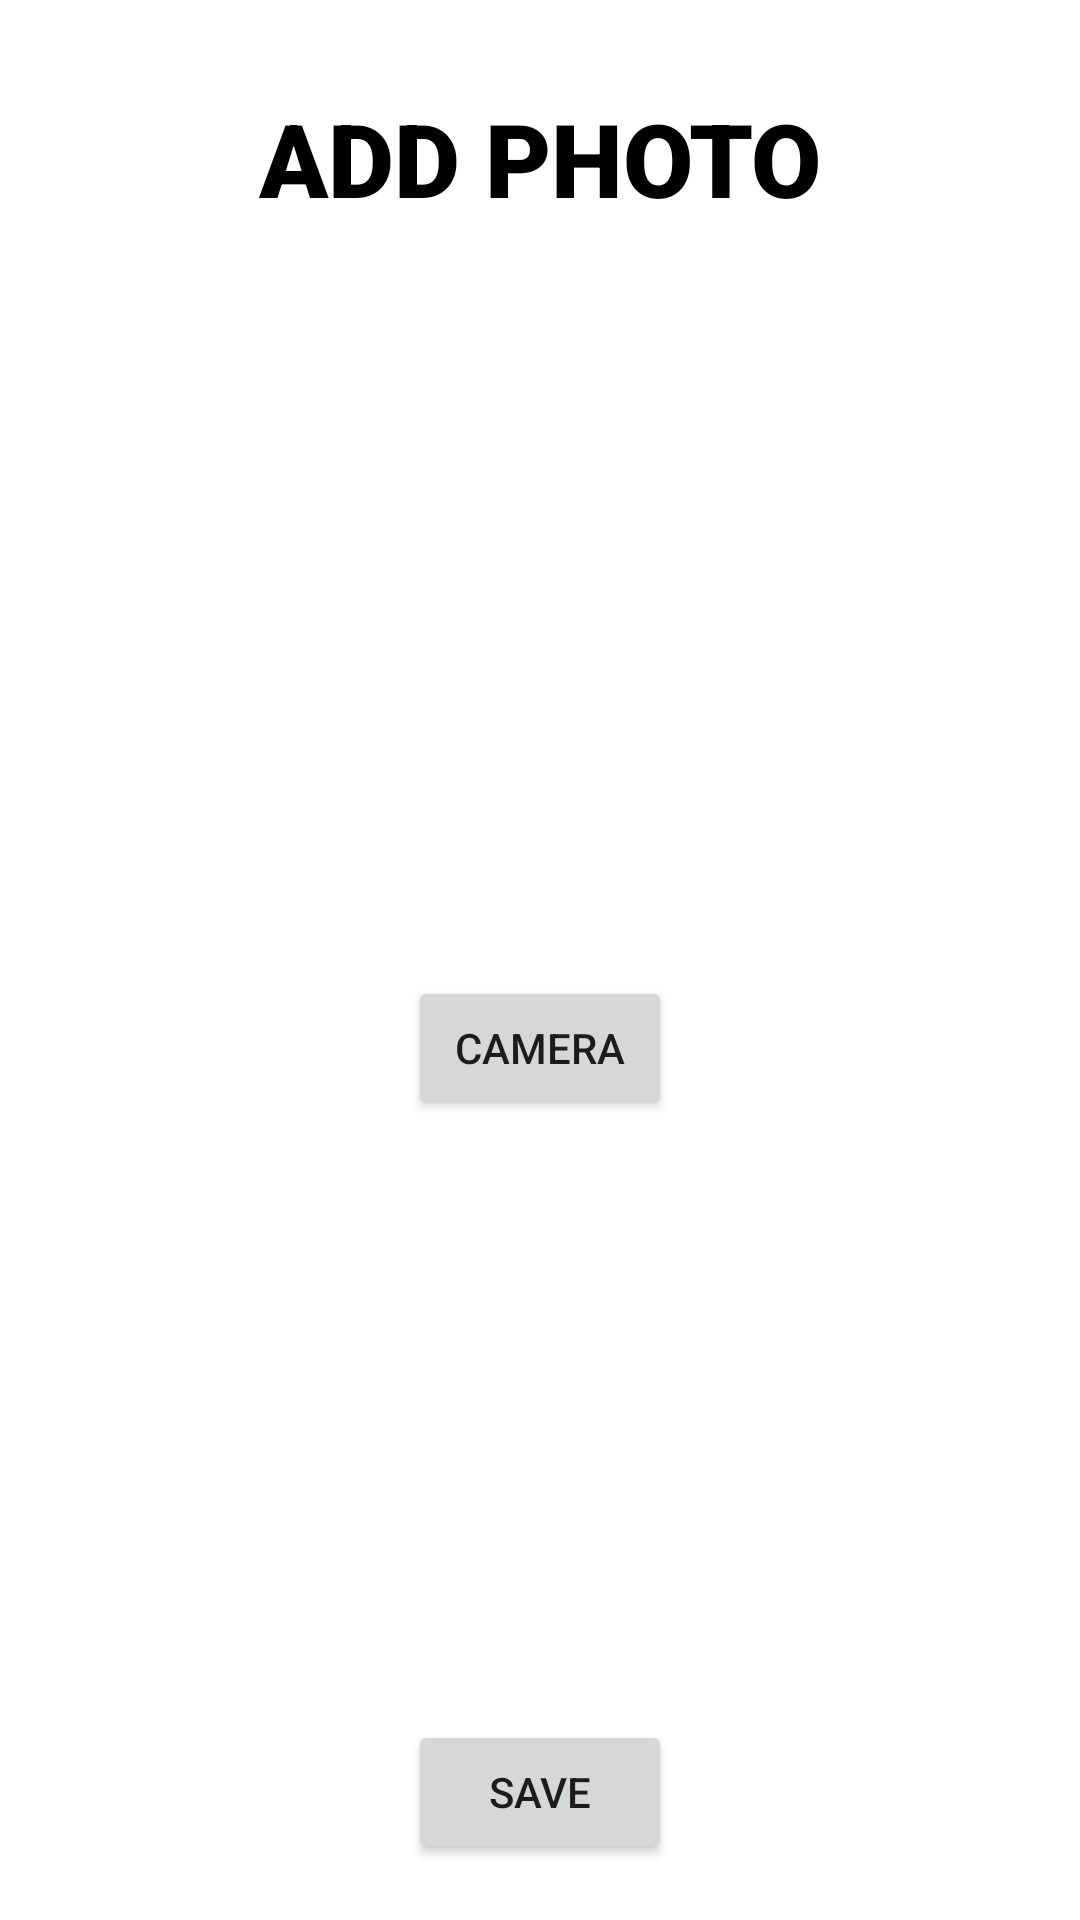

Layout XML and referenced resources for this Android screen:
<!-- AndroidManifest.xml: application theme Theme.GalleryApp -->
<!-- res/layout/fragment_photo.xml -->
<?xml version="1.0" encoding="utf-8"?>
<LinearLayout xmlns:android="http://schemas.android.com/apk/res/android"
    xmlns:tools="http://schemas.android.com/tools"
    android:layout_width="match_parent"
    android:layout_height="match_parent"
    android:layout_margin="30dp"
    android:orientation="vertical"
    tools:context=".ui.PhotoFragment">

    <TextView
        android:id="@+id/textView20"
        android:layout_width="match_parent"
        android:layout_height="wrap_content"
        android:layout_marginTop="30dp"
        android:layout_marginBottom="30dp"
        android:fontFamily="sans-serif-black"
        android:gravity="center"
        android:text="ADD PHOTO"
        android:textColor="#000000"
        android:textSize="34sp" />

    <LinearLayout
        android:id="@+id/photoLayout"
        android:layout_width="match_parent"
        android:layout_height="200dp"
        android:layout_marginBottom="20dp"
        android:orientation="vertical"></LinearLayout>

    <Button
        android:id="@+id/btnCamera"
        android:layout_width="wrap_content"
        android:layout_height="wrap_content"
        android:layout_gravity="center"
        android:layout_marginBottom="10dp"
        android:text="Camera" />

    <LinearLayout
        android:layout_width="match_parent"
        android:layout_height="wrap_content"
        android:orientation="vertical">

        <androidx.recyclerview.widget.RecyclerView
            android:id="@+id/labelRecyclerView"
            android:layout_width="match_parent"
            android:layout_height="170dp"
            android:layout_marginBottom="20dp" />
    </LinearLayout>

    <Button
        android:id="@+id/btnSave"
        android:layout_width="wrap_content"
        android:layout_height="wrap_content"
        android:layout_gravity="center"
        android:layout_marginBottom="10dp"
        android:text="SAVE" />
</LinearLayout>
<!-- resources referenced by this layout -->
<resources>
  <style name="Theme.GalleryApp" parent="Theme.MaterialComponents.DayNight.DarkActionBar">
          
          <item name="colorPrimary">@color/purple_500</item>
          <item name="colorPrimaryVariant">@color/purple_700</item>
          <item name="colorOnPrimary">@color/white</item>
          
          <item name="colorSecondary">@color/teal_200</item>
          <item name="colorSecondaryVariant">@color/teal_700</item>
          <item name="colorOnSecondary">@color/black</item>
          
          <item name="android:statusBarColor">?attr/colorPrimaryVariant</item>
          
      </style>
  <!-- not gathered from this repository: default colours our renderer supplied (Android Studio template values) -->
  <color name="purple_500">#FF6200EE</color>
  <color name="purple_700">#FF3700B3</color>
  <color name="teal_200">#FF03DAC5</color>
  <color name="teal_700">#FF018786</color>
  <color name="black">#FF000000</color>
  <color name="white">#FFFFFFFF</color>
</resources>
